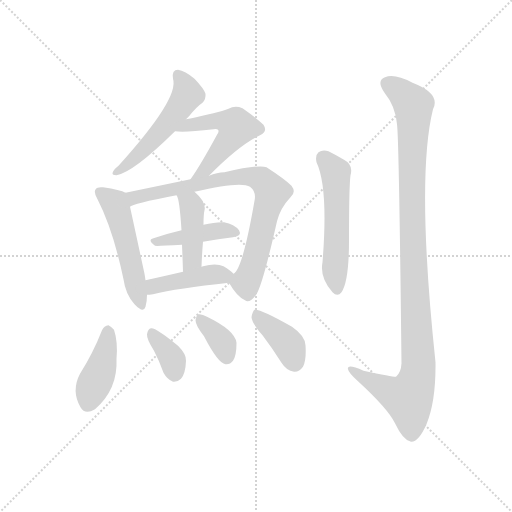
t = 0.00 s
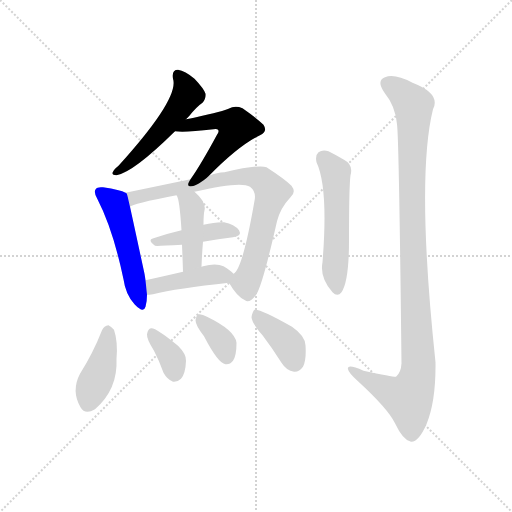
t = 1.73 s
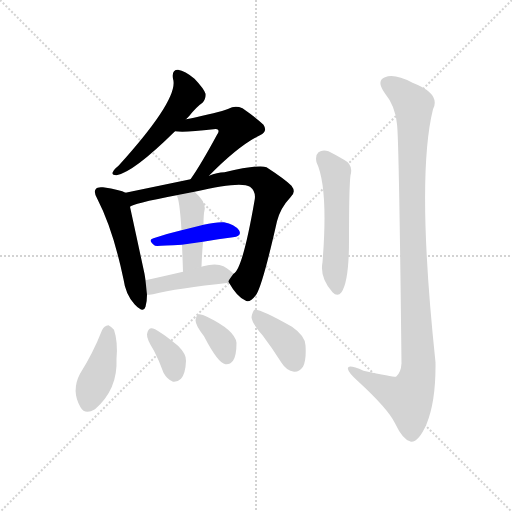
t = 3.45 s
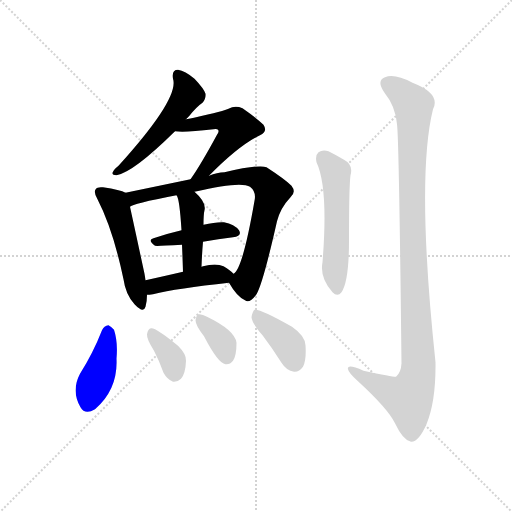
t = 5.18 s
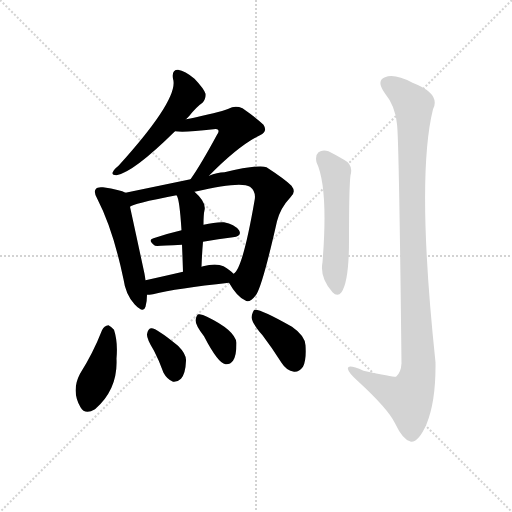
t = 6.90 s
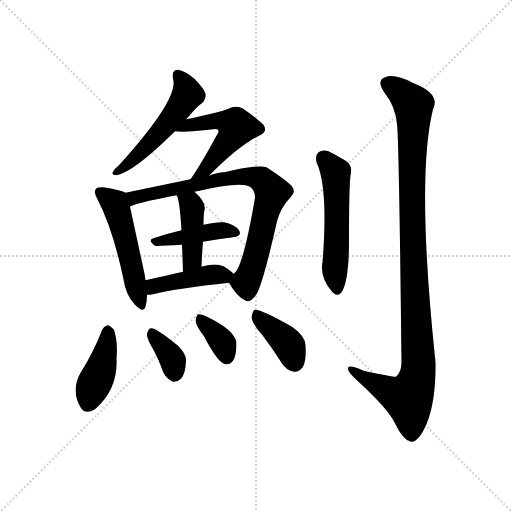
t = 8.63 s

The animated SVG that drew these frames (rendered in a browser with its animation timeline set to each time). Animation: 13 CSS @keyframes rules; one cycle of 8.63 s.

<svg version="1.1" viewBox="0 0 1024 1024" xmlns="http://www.w3.org/2000/svg">
  <g stroke="lightgray" stroke-dasharray="1,1" stroke-width="1" transform="scale(4, 4)">
    <line x1="0" y1="0" x2="256" y2="256"></line>
    <line x1="256" y1="0" x2="0" y2="256"></line>
    <line x1="128" y1="0" x2="128" y2="256"></line>
    <line x1="0" y1="128" x2="256" y2="128"></line>
  </g>
<g transform="scale(1, -1) translate(0, -900)">
   <style type="text/css">
    @keyframes keyframes0 {
      from {
       stroke: blue;
       stroke-dashoffset: 510;
       stroke-width: 128;
       }
       62% {
       animation-timing-function: step-end;
       stroke: blue;
       stroke-dashoffset: 0;
       stroke-width: 128;
       }
       to {
       stroke: black;
       stroke-width: 1024;
       }
       }
       #make-me-a-hanzi-animation-0 {
         animation: keyframes0 0.665039s both;
         animation-delay: 0.000000s;
         animation-timing-function: linear;
       }
    @keyframes keyframes1 {
      from {
       stroke: blue;
       stroke-dashoffset: 514;
       stroke-width: 128;
       }
       63% {
       animation-timing-function: step-end;
       stroke: blue;
       stroke-dashoffset: 0;
       stroke-width: 128;
       }
       to {
       stroke: black;
       stroke-width: 1024;
       }
       }
       #make-me-a-hanzi-animation-1 {
         animation: keyframes1 0.668294s both;
         animation-delay: 0.665039s;
         animation-timing-function: linear;
       }
    @keyframes keyframes2 {
      from {
       stroke: blue;
       stroke-dashoffset: 499;
       stroke-width: 128;
       }
       62% {
       animation-timing-function: step-end;
       stroke: blue;
       stroke-dashoffset: 0;
       stroke-width: 128;
       }
       to {
       stroke: black;
       stroke-width: 1024;
       }
       }
       #make-me-a-hanzi-animation-2 {
         animation: keyframes2 0.656087s both;
         animation-delay: 1.333333s;
         animation-timing-function: linear;
       }
    @keyframes keyframes3 {
      from {
       stroke: blue;
       stroke-dashoffset: 770;
       stroke-width: 128;
       }
       71% {
       animation-timing-function: step-end;
       stroke: blue;
       stroke-dashoffset: 0;
       stroke-width: 128;
       }
       to {
       stroke: black;
       stroke-width: 1024;
       }
       }
       #make-me-a-hanzi-animation-3 {
         animation: keyframes3 0.876628s both;
         animation-delay: 1.989421s;
         animation-timing-function: linear;
       }
    @keyframes keyframes4 {
      from {
       stroke: blue;
       stroke-dashoffset: 415;
       stroke-width: 128;
       }
       57% {
       animation-timing-function: step-end;
       stroke: blue;
       stroke-dashoffset: 0;
       stroke-width: 128;
       }
       to {
       stroke: black;
       stroke-width: 1024;
       }
       }
       #make-me-a-hanzi-animation-4 {
         animation: keyframes4 0.587728s both;
         animation-delay: 2.866048s;
         animation-timing-function: linear;
       }
    @keyframes keyframes5 {
      from {
       stroke: blue;
       stroke-dashoffset: 416;
       stroke-width: 128;
       }
       58% {
       animation-timing-function: step-end;
       stroke: blue;
       stroke-dashoffset: 0;
       stroke-width: 128;
       }
       to {
       stroke: black;
       stroke-width: 1024;
       }
       }
       #make-me-a-hanzi-animation-5 {
         animation: keyframes5 0.588542s both;
         animation-delay: 3.453776s;
         animation-timing-function: linear;
       }
    @keyframes keyframes6 {
      from {
       stroke: blue;
       stroke-dashoffset: 421;
       stroke-width: 128;
       }
       58% {
       animation-timing-function: step-end;
       stroke: blue;
       stroke-dashoffset: 0;
       stroke-width: 128;
       }
       to {
       stroke: black;
       stroke-width: 1024;
       }
       }
       #make-me-a-hanzi-animation-6 {
         animation: keyframes6 0.592611s both;
         animation-delay: 4.042318s;
         animation-timing-function: linear;
       }
    @keyframes keyframes7 {
      from {
       stroke: blue;
       stroke-dashoffset: 406;
       stroke-width: 128;
       }
       57% {
       animation-timing-function: step-end;
       stroke: blue;
       stroke-dashoffset: 0;
       stroke-width: 128;
       }
       to {
       stroke: black;
       stroke-width: 1024;
       }
       }
       #make-me-a-hanzi-animation-7 {
         animation: keyframes7 0.580404s both;
         animation-delay: 4.634928s;
         animation-timing-function: linear;
       }
    @keyframes keyframes8 {
      from {
       stroke: blue;
       stroke-dashoffset: 353;
       stroke-width: 128;
       }
       53% {
       animation-timing-function: step-end;
       stroke: blue;
       stroke-dashoffset: 0;
       stroke-width: 128;
       }
       to {
       stroke: black;
       stroke-width: 1024;
       }
       }
       #make-me-a-hanzi-animation-8 {
         animation: keyframes8 0.537272s both;
         animation-delay: 5.215332s;
         animation-timing-function: linear;
       }
    @keyframes keyframes9 {
      from {
       stroke: blue;
       stroke-dashoffset: 352;
       stroke-width: 128;
       }
       53% {
       animation-timing-function: step-end;
       stroke: blue;
       stroke-dashoffset: 0;
       stroke-width: 128;
       }
       to {
       stroke: black;
       stroke-width: 1024;
       }
       }
       #make-me-a-hanzi-animation-9 {
         animation: keyframes9 0.536458s both;
         animation-delay: 5.752604s;
         animation-timing-function: linear;
       }
    @keyframes keyframes10 {
      from {
       stroke: blue;
       stroke-dashoffset: 385;
       stroke-width: 128;
       }
       56% {
       animation-timing-function: step-end;
       stroke: blue;
       stroke-dashoffset: 0;
       stroke-width: 128;
       }
       to {
       stroke: black;
       stroke-width: 1024;
       }
       }
       #make-me-a-hanzi-animation-10 {
         animation: keyframes10 0.563314s both;
         animation-delay: 6.289062s;
         animation-timing-function: linear;
       }
    @keyframes keyframes11 {
      from {
       stroke: blue;
       stroke-dashoffset: 528;
       stroke-width: 128;
       }
       63% {
       animation-timing-function: step-end;
       stroke: blue;
       stroke-dashoffset: 0;
       stroke-width: 128;
       }
       to {
       stroke: black;
       stroke-width: 1024;
       }
       }
       #make-me-a-hanzi-animation-11 {
         animation: keyframes11 0.679688s both;
         animation-delay: 6.852376s;
         animation-timing-function: linear;
       }
    @keyframes keyframes12 {
      from {
       stroke: blue;
       stroke-dashoffset: 1039;
       stroke-width: 128;
       }
       77% {
       animation-timing-function: step-end;
       stroke: blue;
       stroke-dashoffset: 0;
       stroke-width: 128;
       }
       to {
       stroke: black;
       stroke-width: 1024;
       }
       }
       #make-me-a-hanzi-animation-12 {
         animation: keyframes12 1.095540s both;
         animation-delay: 7.532064s;
         animation-timing-function: linear;
       }
</style>
<path d="M 372.0 661.5 L 378.0 667.5 Q 393.0 686.5 405.0 694.5 Q 412.0 701.5 411.0 712.5 Q 408.0 722.5 389.0 742.5 Q 370.0 758.5 356.0 760.5 Q 343.0 760.5 346.0 742.5 Q 359.0 703.5 237.0 568.5 Q 228.0 561.5 226.0 556.5 Q 222.0 549.5 233.0 549.5 Q 267.0 555.5 350.0 637.5 L 372.0 661.5 Z" fill="lightgray"></path> 
<path d="M 418.0 548.5 Q 478.0 609.5 520.0 629.5 Q 536.0 636.5 527.0 650.5 Q 515.0 662.5 485.0 683.5 Q 470.0 689.5 457.0 682.5 Q 450.0 678.5 388.0 664.5 Q 381.0 663.5 372.0 661.5 C 343.0 655.5 320.0 640.5 350.0 637.5 Q 368.0 634.5 427.0 641.5 Q 434.0 642.5 436.0 640.5 Q 439.0 637.5 434.0 630.5 Q 401.0 569.5 381.0 541.5 C 364.0 516.5 397.0 527.5 418.0 548.5 Z" fill="lightgray"></path> 
<path d="M 251.0 514.5 Q 241.0 520.5 206.0 525.5 Q 194.0 526.5 192.0 522.5 Q 186.0 516.5 195.0 501.5 Q 226.0 441.5 247.0 341.5 Q 251.0 311.5 269.0 291.5 Q 287.0 272.5 291.0 286.5 Q 294.0 296.5 294.0 310.5 L 291.0 339.5 Q 290.0 346.5 289.0 352.5 Q 267.0 454.5 260.0 486.5 C 254.0 513.5 254.0 513.5 251.0 514.5 Z" fill="lightgray"></path> 
<path d="M 458.0 334.5 Q 474.0 306.5 490.0 299.5 Q 499.0 292.5 513.0 311.5 Q 526.0 333.5 554.0 457.5 Q 561.0 484.5 581.0 505.5 Q 593.0 515.5 583.0 528.5 Q 570.0 541.5 533.0 565.5 Q 518.0 571.5 449.0 555.5 Q 434.0 555.5 418.0 548.5 L 381.0 541.5 L 251.0 514.5 C 222.0 508.5 232.0 475.5 260.0 486.5 Q 264.0 492.5 353.0 509.5 L 389.0 516.5 Q 482.0 538.5 500.0 526.5 Q 513.0 516.5 509.0 498.5 Q 485.0 360.5 467.0 352.5 C 456.0 337.5 456.0 337.5 458.0 334.5 Z" fill="lightgray"></path> 
<path d="M 406.0 416.5 Q 437.0 422.5 466.0 425.5 Q 485.0 428.5 478.0 439.5 Q 469.0 451.5 448.0 455.5 Q 432.0 456.5 407.0 450.5 L 363.0 439.5 Q 333.0 432.5 307.0 423.5 Q 294.0 420.5 310.0 408.5 Q 313.0 407.5 364.0 410.5 L 406.0 416.5 Z" fill="lightgray"></path> 
<path d="M 403.0 366.5 Q 404.0 393.5 406.0 416.5 L 407.0 450.5 Q 407.0 471.5 409.0 479.5 Q 413.0 495.5 389.0 516.5 C 367.0 536.5 340.0 536.5 353.0 509.5 Q 359.0 503.5 363.0 439.5 L 364.0 410.5 Q 365.0 388.5 366.0 356.5 C 367.0 326.5 402.0 336.5 403.0 366.5 Z" fill="lightgray"></path> 
<path d="M 294.0 310.5 Q 298.0 310.5 306.0 311.5 Q 354.0 323.5 458.0 334.5 C 482.0 337.5 482.0 337.5 467.0 352.5 Q 461.0 359.5 447.0 367.5 Q 432.0 374.5 406.0 367.5 Q 405.0 367.5 403.0 366.5 L 366.0 356.5 Q 323.0 346.5 291.0 339.5 C 262.0 333.5 264.0 308.5 294.0 310.5 Z" fill="lightgray"></path> 
<path d="M 204.0 239.5 Q 186.0 193.5 160.0 152.5 Q 142.0 118.5 161.0 85.5 Q 170.0 69.5 190.0 81.5 Q 236.0 121.5 233.0 182.5 Q 236.0 216.5 228.0 240.5 Q 222.0 247.5 217.0 249.5 Q 208.0 248.5 204.0 239.5 Z" fill="lightgray"></path> 
<path d="M 308.0 198.5 Q 318.0 179.5 327.0 154.5 Q 334.0 141.5 346.0 136.5 Q 355.0 135.5 362.0 142.5 Q 371.0 152.5 372.0 178.5 Q 373.0 191.5 356.0 208.5 Q 311.0 245.5 302.0 243.5 Q 296.0 242.5 294.0 231.5 Q 293.0 222.5 308.0 198.5 Z" fill="lightgray"></path> 
<path d="M 408.0 227.5 Q 436.0 173.5 451.0 171.5 Q 460.0 170.5 466.0 178.5 Q 473.0 188.5 473.0 214.5 Q 470.0 239.5 414.0 266.5 Q 404.0 272.5 397.0 271.5 Q 393.0 270.5 391.0 259.5 Q 391.0 249.5 408.0 227.5 Z" fill="lightgray"></path> 
<path d="M 525.0 229.5 Q 544.0 204.5 563.0 174.5 Q 573.0 158.5 588.0 156.5 Q 598.0 155.5 606.0 166.5 Q 613.0 179.5 611.0 209.5 Q 610.0 228.5 584.0 246.5 Q 521.0 282.5 509.0 280.5 Q 505.0 277.5 503.0 265.5 Q 504.0 253.5 525.0 229.5 Z" fill="lightgray"></path> 
<path d="M 633.0 575.5 Q 657.0 524.5 645.0 375.5 Q 639.0 345.5 665.0 315.5 Q 675.0 305.5 683.0 315.5 Q 698.0 337.5 698.0 418.5 Q 698.0 527.5 701.0 549.5 Q 707.0 570.5 688.0 580.5 Q 673.0 589.5 657.0 597.5 Q 645.0 601.5 637.0 595.5 Q 630.0 589.5 633.0 575.5 Z" fill="lightgray"></path> 
<path d="M 794.0 651.5 Q 798.0 623.5 803.0 173.5 Q 802.0 154.5 792.0 146.5 Q 789.0 145.5 727.0 158.5 Q 693.0 173.5 696.0 161.5 Q 697.0 154.5 716.0 137.5 Q 776.0 82.5 790.0 53.5 Q 806.0 19.5 822.0 16.5 Q 837.0 15.5 853.0 51.5 Q 872.0 97.5 871.0 175.5 Q 832.0 544.5 866.0 681.5 Q 882.0 712.5 825.0 734.5 Q 789.0 753.5 770.0 745.5 Q 752.0 738.5 769.0 714.5 Q 791.0 687.5 794.0 651.5 Z" fill="lightgray"></path> 
      <clipPath id="make-me-a-hanzi-clip-0">
      <path d="M 372.0 661.5 L 378.0 667.5 Q 393.0 686.5 405.0 694.5 Q 412.0 701.5 411.0 712.5 Q 408.0 722.5 389.0 742.5 Q 370.0 758.5 356.0 760.5 Q 343.0 760.5 346.0 742.5 Q 359.0 703.5 237.0 568.5 Q 228.0 561.5 226.0 556.5 Q 222.0 549.5 233.0 549.5 Q 267.0 555.5 350.0 637.5 L 372.0 661.5 Z" fill="lightgray"></path>
      </clipPath>
      <path clip-path="url(#make-me-a-hanzi-clip-0)" d="M 356.0 748.5 L 370.0 729.5 L 375.0 710.5 L 363.0 690.5 L 301.0 613.5 L 233.0 556.5 " fill="none" id="make-me-a-hanzi-animation-0" stroke-dasharray="382 764" stroke-linecap="round"></path>

      <clipPath id="make-me-a-hanzi-clip-1">
      <path d="M 418.0 548.5 Q 478.0 609.5 520.0 629.5 Q 536.0 636.5 527.0 650.5 Q 515.0 662.5 485.0 683.5 Q 470.0 689.5 457.0 682.5 Q 450.0 678.5 388.0 664.5 Q 381.0 663.5 372.0 661.5 C 343.0 655.5 320.0 640.5 350.0 637.5 Q 368.0 634.5 427.0 641.5 Q 434.0 642.5 436.0 640.5 Q 439.0 637.5 434.0 630.5 Q 401.0 569.5 381.0 541.5 C 364.0 516.5 397.0 527.5 418.0 548.5 Z" fill="lightgray"></path>
      </clipPath>
      <path clip-path="url(#make-me-a-hanzi-clip-1)" d="M 355.0 640.5 L 423.0 658.5 L 454.0 656.5 L 473.0 645.5 L 415.0 564.5 L 387.0 543.5 " fill="none" id="make-me-a-hanzi-animation-1" stroke-dasharray="386 772" stroke-linecap="round"></path>

      <clipPath id="make-me-a-hanzi-clip-2">
      <path d="M 251.0 514.5 Q 241.0 520.5 206.0 525.5 Q 194.0 526.5 192.0 522.5 Q 186.0 516.5 195.0 501.5 Q 226.0 441.5 247.0 341.5 Q 251.0 311.5 269.0 291.5 Q 287.0 272.5 291.0 286.5 Q 294.0 296.5 294.0 310.5 L 291.0 339.5 Q 290.0 346.5 289.0 352.5 Q 267.0 454.5 260.0 486.5 C 254.0 513.5 254.0 513.5 251.0 514.5 Z" fill="lightgray"></path>
      </clipPath>
      <path clip-path="url(#make-me-a-hanzi-clip-2)" d="M 201.0 515.5 L 229.0 493.5 L 233.0 482.5 L 281.0 292.5 " fill="none" id="make-me-a-hanzi-animation-2" stroke-dasharray="371 742" stroke-linecap="round"></path>

      <clipPath id="make-me-a-hanzi-clip-3">
      <path d="M 458.0 334.5 Q 474.0 306.5 490.0 299.5 Q 499.0 292.5 513.0 311.5 Q 526.0 333.5 554.0 457.5 Q 561.0 484.5 581.0 505.5 Q 593.0 515.5 583.0 528.5 Q 570.0 541.5 533.0 565.5 Q 518.0 571.5 449.0 555.5 Q 434.0 555.5 418.0 548.5 L 381.0 541.5 L 251.0 514.5 C 222.0 508.5 232.0 475.5 260.0 486.5 Q 264.0 492.5 353.0 509.5 L 389.0 516.5 Q 482.0 538.5 500.0 526.5 Q 513.0 516.5 509.0 498.5 Q 485.0 360.5 467.0 352.5 C 456.0 337.5 456.0 337.5 458.0 334.5 Z" fill="lightgray"></path>
      </clipPath>
      <path clip-path="url(#make-me-a-hanzi-clip-3)" d="M 258.0 493.5 L 275.0 506.5 L 463.0 545.5 L 499.0 547.5 L 524.0 539.5 L 544.0 515.5 L 508.0 373.5 L 492.0 335.5 L 496.0 316.5 " fill="none" id="make-me-a-hanzi-animation-3" stroke-dasharray="642 1284" stroke-linecap="round"></path>

      <clipPath id="make-me-a-hanzi-clip-4">
      <path d="M 406.0 416.5 Q 437.0 422.5 466.0 425.5 Q 485.0 428.5 478.0 439.5 Q 469.0 451.5 448.0 455.5 Q 432.0 456.5 407.0 450.5 L 363.0 439.5 Q 333.0 432.5 307.0 423.5 Q 294.0 420.5 310.0 408.5 Q 313.0 407.5 364.0 410.5 L 406.0 416.5 Z" fill="lightgray"></path>
      </clipPath>
      <path clip-path="url(#make-me-a-hanzi-clip-4)" d="M 313.0 416.5 L 431.0 438.5 L 470.0 434.5 " fill="none" id="make-me-a-hanzi-animation-4" stroke-dasharray="287 574" stroke-linecap="round"></path>

      <clipPath id="make-me-a-hanzi-clip-5">
      <path d="M 403.0 366.5 Q 404.0 393.5 406.0 416.5 L 407.0 450.5 Q 407.0 471.5 409.0 479.5 Q 413.0 495.5 389.0 516.5 C 367.0 536.5 340.0 536.5 353.0 509.5 Q 359.0 503.5 363.0 439.5 L 364.0 410.5 Q 365.0 388.5 366.0 356.5 C 367.0 326.5 402.0 336.5 403.0 366.5 Z" fill="lightgray"></path>
      </clipPath>
      <path clip-path="url(#make-me-a-hanzi-clip-5)" d="M 359.0 509.5 L 384.0 484.5 L 385.0 387.5 L 370.0 364.5 " fill="none" id="make-me-a-hanzi-animation-5" stroke-dasharray="288 576" stroke-linecap="round"></path>

      <clipPath id="make-me-a-hanzi-clip-6">
      <path d="M 294.0 310.5 Q 298.0 310.5 306.0 311.5 Q 354.0 323.5 458.0 334.5 C 482.0 337.5 482.0 337.5 467.0 352.5 Q 461.0 359.5 447.0 367.5 Q 432.0 374.5 406.0 367.5 Q 405.0 367.5 403.0 366.5 L 366.0 356.5 Q 323.0 346.5 291.0 339.5 C 262.0 333.5 264.0 308.5 294.0 310.5 Z" fill="lightgray"></path>
      </clipPath>
      <path clip-path="url(#make-me-a-hanzi-clip-6)" d="M 299.0 318.5 L 314.0 329.5 L 418.0 350.5 L 458.0 351.5 " fill="none" id="make-me-a-hanzi-animation-6" stroke-dasharray="293 586" stroke-linecap="round"></path>

      <clipPath id="make-me-a-hanzi-clip-7">
      <path d="M 204.0 239.5 Q 186.0 193.5 160.0 152.5 Q 142.0 118.5 161.0 85.5 Q 170.0 69.5 190.0 81.5 Q 236.0 121.5 233.0 182.5 Q 236.0 216.5 228.0 240.5 Q 222.0 247.5 217.0 249.5 Q 208.0 248.5 204.0 239.5 Z" fill="lightgray"></path>
      </clipPath>
      <path clip-path="url(#make-me-a-hanzi-clip-7)" d="M 217.0 238.5 L 206.0 174.5 L 177.0 94.5 " fill="none" id="make-me-a-hanzi-animation-7" stroke-dasharray="278 556" stroke-linecap="round"></path>

      <clipPath id="make-me-a-hanzi-clip-8">
      <path d="M 308.0 198.5 Q 318.0 179.5 327.0 154.5 Q 334.0 141.5 346.0 136.5 Q 355.0 135.5 362.0 142.5 Q 371.0 152.5 372.0 178.5 Q 373.0 191.5 356.0 208.5 Q 311.0 245.5 302.0 243.5 Q 296.0 242.5 294.0 231.5 Q 293.0 222.5 308.0 198.5 Z" fill="lightgray"></path>
      </clipPath>
      <path clip-path="url(#make-me-a-hanzi-clip-8)" d="M 303.0 234.5 L 346.0 179.5 L 348.0 152.5 " fill="none" id="make-me-a-hanzi-animation-8" stroke-dasharray="225 450" stroke-linecap="round"></path>

      <clipPath id="make-me-a-hanzi-clip-9">
      <path d="M 408.0 227.5 Q 436.0 173.5 451.0 171.5 Q 460.0 170.5 466.0 178.5 Q 473.0 188.5 473.0 214.5 Q 470.0 239.5 414.0 266.5 Q 404.0 272.5 397.0 271.5 Q 393.0 270.5 391.0 259.5 Q 391.0 249.5 408.0 227.5 Z" fill="lightgray"></path>
      </clipPath>
      <path clip-path="url(#make-me-a-hanzi-clip-9)" d="M 400.0 262.5 L 447.0 211.5 L 453.0 185.5 " fill="none" id="make-me-a-hanzi-animation-9" stroke-dasharray="224 448" stroke-linecap="round"></path>

      <clipPath id="make-me-a-hanzi-clip-10">
      <path d="M 525.0 229.5 Q 544.0 204.5 563.0 174.5 Q 573.0 158.5 588.0 156.5 Q 598.0 155.5 606.0 166.5 Q 613.0 179.5 611.0 209.5 Q 610.0 228.5 584.0 246.5 Q 521.0 282.5 509.0 280.5 Q 505.0 277.5 503.0 265.5 Q 504.0 253.5 525.0 229.5 Z" fill="lightgray"></path>
      </clipPath>
      <path clip-path="url(#make-me-a-hanzi-clip-10)" d="M 511.0 275.5 L 523.0 258.5 L 572.0 217.5 L 589.0 176.5 " fill="none" id="make-me-a-hanzi-animation-10" stroke-dasharray="257 514" stroke-linecap="round"></path>

      <clipPath id="make-me-a-hanzi-clip-11">
      <path d="M 633.0 575.5 Q 657.0 524.5 645.0 375.5 Q 639.0 345.5 665.0 315.5 Q 675.0 305.5 683.0 315.5 Q 698.0 337.5 698.0 418.5 Q 698.0 527.5 701.0 549.5 Q 707.0 570.5 688.0 580.5 Q 673.0 589.5 657.0 597.5 Q 645.0 601.5 637.0 595.5 Q 630.0 589.5 633.0 575.5 Z" fill="lightgray"></path>
      </clipPath>
      <path clip-path="url(#make-me-a-hanzi-clip-11)" d="M 646.0 585.5 L 672.0 549.5 L 674.0 321.5 " fill="none" id="make-me-a-hanzi-animation-11" stroke-dasharray="400 800" stroke-linecap="round"></path>

      <clipPath id="make-me-a-hanzi-clip-12">
      <path d="M 794.0 651.5 Q 798.0 623.5 803.0 173.5 Q 802.0 154.5 792.0 146.5 Q 789.0 145.5 727.0 158.5 Q 693.0 173.5 696.0 161.5 Q 697.0 154.5 716.0 137.5 Q 776.0 82.5 790.0 53.5 Q 806.0 19.5 822.0 16.5 Q 837.0 15.5 853.0 51.5 Q 872.0 97.5 871.0 175.5 Q 832.0 544.5 866.0 681.5 Q 882.0 712.5 825.0 734.5 Q 789.0 753.5 770.0 745.5 Q 752.0 738.5 769.0 714.5 Q 791.0 687.5 794.0 651.5 Z" fill="lightgray"></path>
      </clipPath>
      <path clip-path="url(#make-me-a-hanzi-clip-12)" d="M 778.0 729.5 L 827.0 689.5 L 824.0 456.5 L 835.0 148.5 L 817.0 103.5 L 772.0 120.5 L 715.0 151.5 L 713.0 158.5 L 703.0 159.5 " fill="none" id="make-me-a-hanzi-animation-12" stroke-dasharray="911 1822" stroke-linecap="round"></path>

</g>
</svg>
